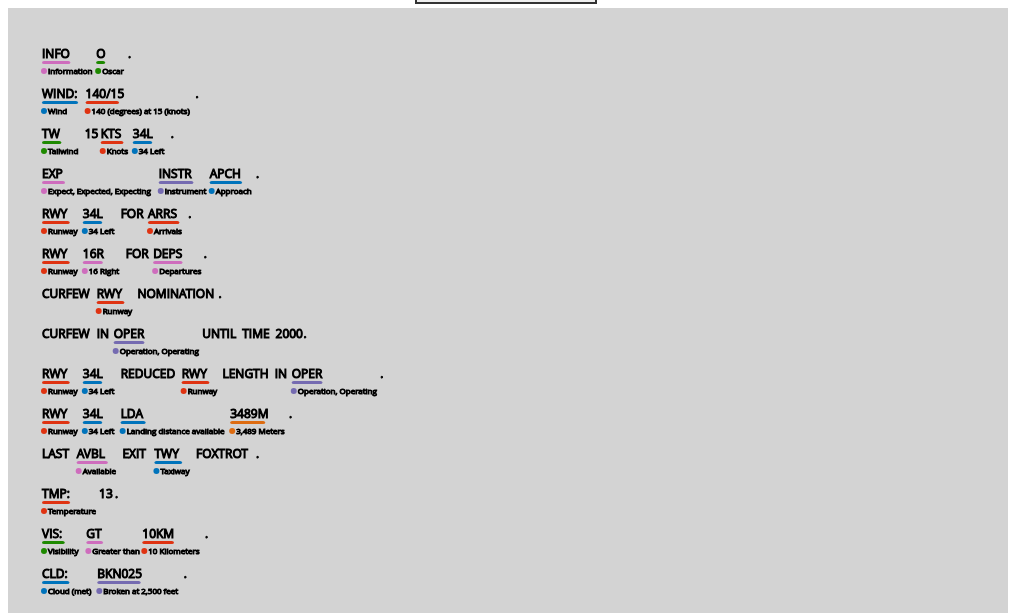
D3 v6 page, settled after 480 driven frames (8 s of simulated time); the page loaded 1 data file(s).


        const ICAO_ALPHABET = {
            "A": "Alpha",
            "B": "Bravo",
            "C": "Charlie",
            "D": "Delta",
            "E": "Echo",
            "F": "Foxtrot",
            "G": "Golf",
            "H": "Hotel",
            "I": "India",
            "J": "Juliett",
            "K": "Kilo",
            "L": "Lima",
            "M": "Mike",
            "N": "November",
            "O": "Oscar",
            "P": "Papa",
            "Q": "Quebec",
            "R": "Romeo",
            "S": "Sierra",
            "T": "Tango",
            "U": "Uniform",
            "V": "Victor",
            "W": "Whiskey",
            "X": "X-ray",
            "Y": "Yankee",
            "Z": "Zulu"
        };

        function getTermMeaning(word, sentence, termsdata) {
            rword = word.replace(/[^a-zA-Z0-9]/g, "");

            if (rword.length == 1 && (sentence.includes(" INFO") || sentence.startsWith("INFO"))) {
                return [rword.charCodeAt(0), ICAO_ALPHABET[rword]];
            }

            for (var i = 0; i < termsdata.length; i++) {
                if (termsdata[i]['Acronym'].startsWith("/")) {
                    var r = new RegExp(termsdata[i]['Acronym'].replace(/^\//g, "").replace(/\/$/g, ""), "g");

                    if (word.replace(/,$/g, "").match(r)) {
                        return [i, word.replace(/,$/g, "").replaceAll(r, termsdata[i]['Meaning'])];
                    }
                } else if (termsdata[i]['Acronym'].toUpperCase() == rword.toUpperCase()) {
                    return [i, termsdata[i]['Meaning']];
                }
            };

            return null;
        }

        const margin = { top: 50, right: 30, bottom: 50, left: 30 },
            width = Math.max(window.innerWidth - margin.left - margin.right, 1000),
            height = 600 - margin.top - margin.bottom;

        const svg = d3.select("#my_dataviz")
            .append("svg")
            .attr("width", width + margin.left + margin.right)
            .attr("height", height + margin.top + margin.bottom)
            .append("g")
            .attr("transform",
                "translate(" + margin.left + "," + margin.top + ")");

        d3.json("./terms.json").then(function (termsdata) {
            function processTextInput() {
                svg.selectAll("*").remove();

                var alltext = document.getElementById("textinput").value.trim().replaceAll(/\n/g, ". ");

                var sentences = alltext.split(".");

                var lastsentence = {
                    y: 0
                };

                for (var sentence of sentences) {
                    var trimmed = sentence.trim();

                    if (trimmed == "") {
                        continue;
                    }

                    var words = trimmed.split(" ");

                    var lastword = {
                        x: 0,
                        width: 0
                    };

                    const COLORS = [
                        "#df3312",
                        "#1e8900",
                        "#dd6b10",
                        "#0073bb",
                        "#ce6dbd",
                        "#756bb1"
                    ];

                    for (var word of words) {
                        var lastword = svg.append('text')
                            .attr('font-family', 'Open Sans')
                            .attr('x', d => lastword.width + lastword.x + 4)
                            .attr('y', d => lastsentence.y)
                            .attr('stroke', 'black')
                            .style("font-size", 12)
                            .text(word)
                            .node().getBBox();

                        var termmeaning = getTermMeaning(word, trimmed, termsdata);

                        if (termmeaning) {
                            svg.append('rect')
                                .attr('x', lastword.x)
                                .attr('y', lastword.y + lastword.height)
                                .attr('rx', 2)
                                .attr('ry', 2)
                                .attr('width', lastword.width)
                                .attr('height', 3)
                                .attr('fill', COLORS[termmeaning[0] % COLORS.length]);

                            svg.append('circle')
                                .attr('cx', lastword.x + 2)
                                .attr('cy', lastword.y + lastword.height + 10)
                                .attr('r', 3)
                                .attr('fill', COLORS[termmeaning[0] % COLORS.length]);

                            var expandedword = svg.append('text')
                                .attr('font-family', 'Open Sans')
                                .attr('x', d => lastword.x + 6)
                                .attr('y', d => lastword.y + lastword.height + 13)
                                .attr('stroke', 'black')
                                .style("font-size", 8)
                                .text(termmeaning[1])
                                .node().getBBox();

                            if (expandedword.width + 8 > lastword.width) {
                                lastword = expandedword;
                                lastword.width = lastword.width * 1.05;
                            }
                            lastword.width = lastword.width * 1.1;
                        }
                    }

                    svg.append('text')
                        .attr('font-family', 'Open Sans')
                        .attr('x', d => lastword.width + lastword.x + 4)
                        .attr('y', d => lastsentence.y)
                        .attr('stroke', 'black')
                        .style("font-size", 12)
                        .text(".");

                    lastsentence.y += 40;
                }
            }
            processTextInput();

            document.getElementById('textinput').addEventListener('change', processTextInput);

            document.getElementById('randomSample').addEventListener('click', () => {
                d3.json("./samples.json").then(function (sampledata) {
                    var sample = sampledata[Math.floor(Math.random() * sampledata.length)];
                    document.getElementById('textinput').value = sample['tweet'];
                    processTextInput();
                });
            });
        });
    

### data: terms.json
[
 {
  "Acronym": "/^([0-3][0-9][0-9])/([0-9]?[0-9])$/",
  "Meaning": "$1 (degrees) at $2 (knots)"
 },
 {
  "Acronym": "/^([0-3][0-9][0-9])-([0-3][0-9][0-9])/([…",
  "Meaning": "$1 to $2 (degrees) at $3 (knots)"
 },
 {
  "Acronym": "/^([0-3][0-9][0-9])/([0-9]?[0-9])G([0-9]…",
  "Meaning": "$1 (degrees) at $2 (knots) gusting at $3…"
 },
 {
  "Acronym": "/^([0-3][0-9][0-9])-([0-3][0-9][0-9])/([…",
  "Meaning": "$1 to $2 (degrees) at $3 (knots) gusting…"
 },
 {
  "Acronym": "/^([0-3][0-9][0-9])/([0-9]?[0-9])-([0-9]…",
  "Meaning": "$1 (degrees) at $2 to $3 (knots)"
 },
 {
  "Acronym": "/^([0-3][0-9][0-9])-([0-3][0-9][0-9])/([…",
  "Meaning": "$1 to $2 (degrees) at $3 to $4 (knots)"
 },
 {
  "Acronym": "/^B0([1-9])([0-9])$/",
  "Meaning": "Below $1,$200 feet"
 },
 {
  "Acronym": "/^B([1-9][1-9])([0-9])$/",
  "Meaning": "Below $1,$200 feet"
 },
 "... 1,534 more items"
]